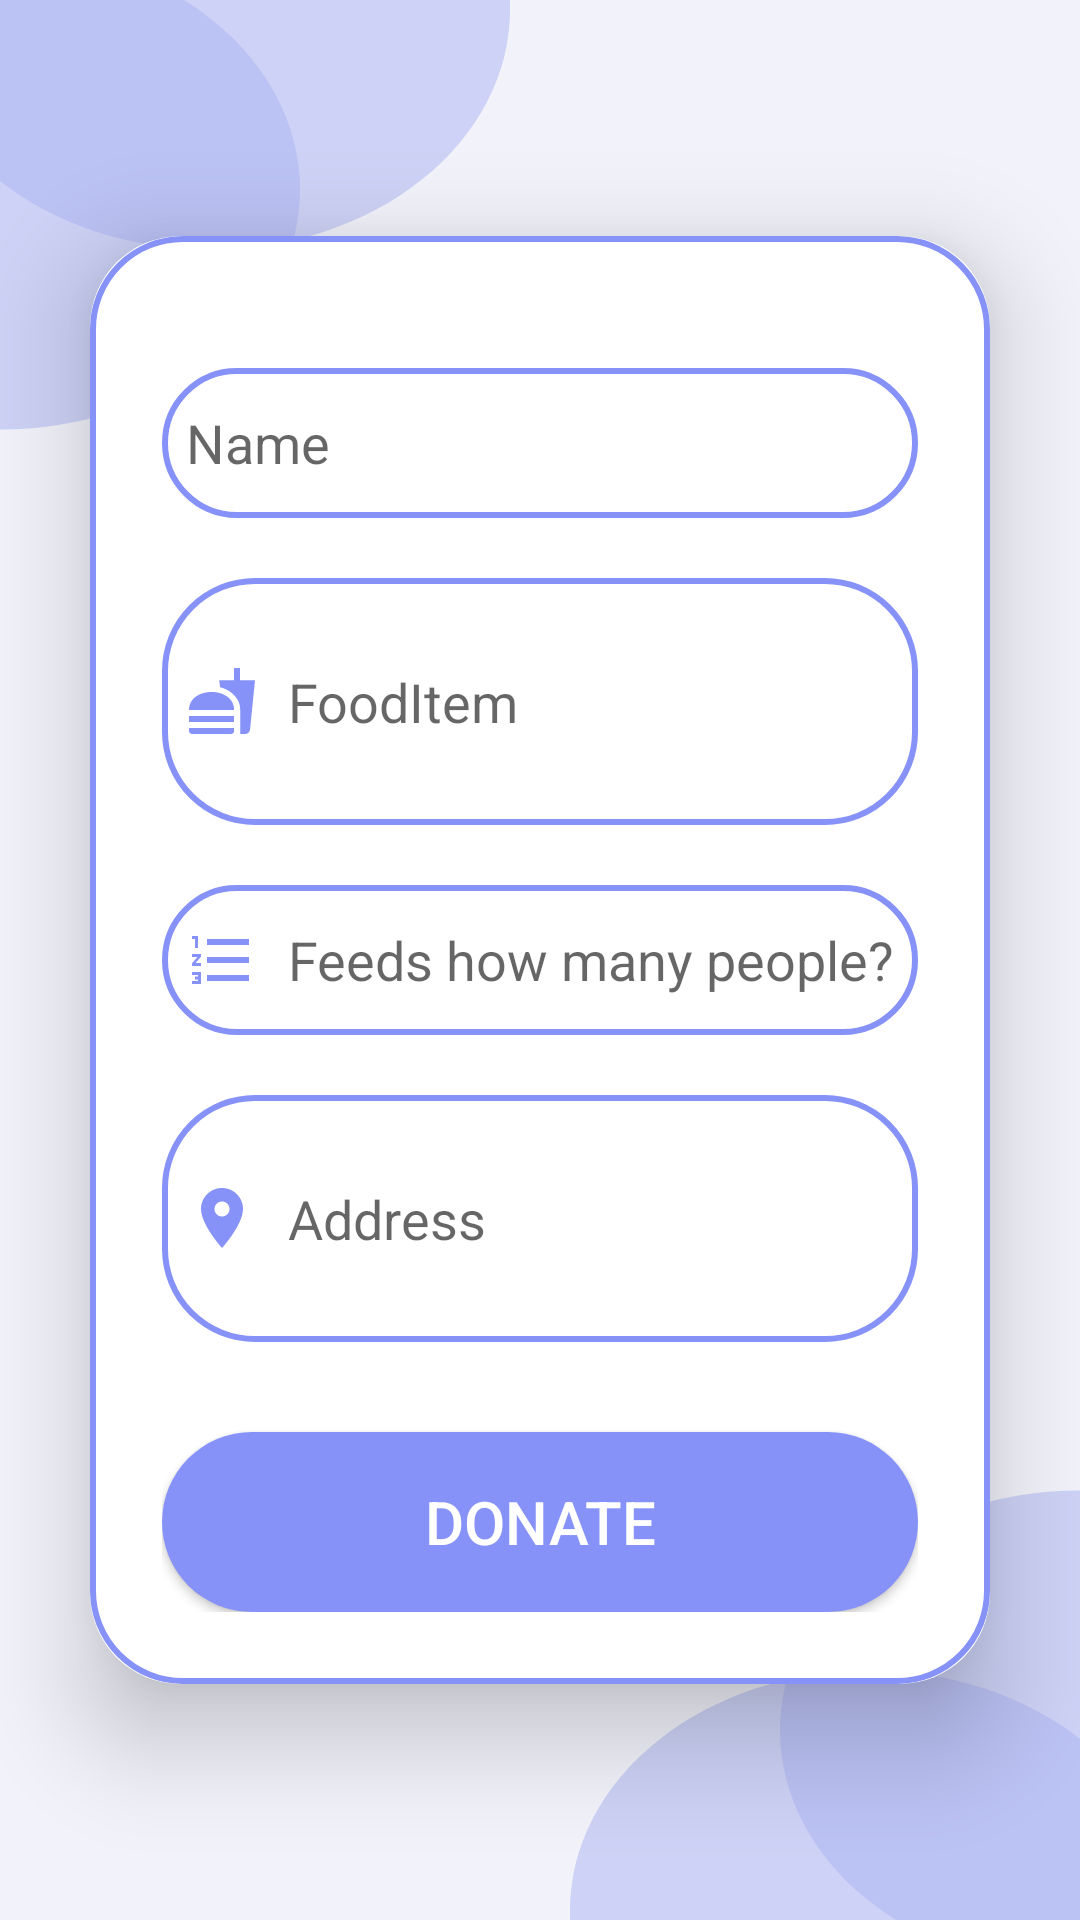

Layout XML and referenced resources for this Android screen:
<!-- AndroidManifest.xml: application theme Theme.FoodScape -->
<!-- res/layout/activity_donate.xml -->
<?xml version="1.0" encoding="utf-8"?>
<LinearLayout
    xmlns:android="http://schemas.android.com/apk/res/android"
    xmlns:app="http://schemas.android.com/apk/res-auto"
    xmlns:tools="http://schemas.android.com/tools"
    android:layout_width="match_parent"
    android:layout_height="match_parent"
    android:orientation="vertical"
    android:gravity="center"
    android:background="@drawable/background">

    <androidx.cardview.widget.CardView
        android:layout_width="match_parent"
        android:layout_height="wrap_content"
        android:layout_margin="30dp"
        app:cardCornerRadius="30dp"
        app:cardElevation="20dp">

        <LinearLayout
            android:layout_width="match_parent"
            android:layout_height="wrap_content"
            android:orientation="vertical"
            android:layout_gravity="center_horizontal"
            android:padding="24dp"
            android:background="@drawable/custom_edittext">

            <EditText
                android:id="@+id/donorname"
                android:layout_width="match_parent"
                android:layout_height="50dp"
                android:layout_marginTop="20dp"
                android:autofillHints=""
                android:background="@drawable/custom_edittext"
                android:drawableStart="@drawable/baseline_person_24"
                android:drawablePadding="10dp"
                android:hint="Name"
                android:inputType="text"
                android:padding="8dp"
                android:textColor="@color/text"
                tools:ignore="TextContrastCheck,VisualLintTextFieldSize" />

            <EditText
                android:id="@+id/fooditem"
                android:layout_width="match_parent"
                android:layout_height="wrap_content"
                android:layout_marginTop="20dp"
                android:autofillHints=""
                android:background="@drawable/custom_edittext"
                android:drawableStart="@drawable/baseline_fastfood_24"
                android:drawablePadding="10dp"
                android:hint="FoodItem"
                android:lines="3"
                android:inputType="textMultiLine"
                android:padding="8dp"
                android:textColor="@color/text"
                tools:ignore="TextContrastCheck,VisualLintTextFieldSize" />

            <EditText
                android:id="@+id/foodquantity"
                android:layout_width="match_parent"
                android:layout_height="50dp"
                android:layout_marginTop="20dp"
                android:autofillHints=""
                android:background="@drawable/custom_edittext"
                android:drawableStart="@drawable/baseline_format_list_numbered_24"
                android:drawablePadding="10dp"
                android:hint="Feeds how many people?"
                android:inputType="number"
                android:padding="8dp"
                android:textColor="@color/text"
                tools:ignore="TextContrastCheck,TextFields,VisualLintTextFieldSize" />

            <EditText
                android:id="@+id/donoraddress"
                android:layout_width="match_parent"
                android:layout_height="wrap_content"
                android:layout_marginTop="20dp"
                android:autofillHints=""
                android:background="@drawable/custom_edittext"
                android:drawableStart="@drawable/baseline_location_on_24"
                android:drawablePadding="10dp"
                android:hint="Address"
                android:lines="3"
                android:inputType="textMultiLine"
                android:padding="8dp"
                android:textColor="@color/text"
                tools:ignore="TextContrastCheck,TextFields,VisualLintTextFieldSize" />

            <Button
                android:id="@+id/donate_button"
                android:layout_width="match_parent"
                android:layout_height="60dp"
                android:layout_marginTop="30dp"
                android:background="@drawable/btn_first"
                android:text="Donate"
                android:textColor="@color/white"
                android:textSize="20sp"
                tools:ignore="DuplicateSpeakableTextCheck,TextContrastCheck,VisualLintButtonSize" />


        </LinearLayout>

    </androidx.cardview.widget.CardView>

</LinearLayout>
<!-- resources referenced by this layout -->
<resources>
  <color name="text">#626793</color>
  <color name="white">#FFFFFFFF</color>
  <!-- drawable background (drawable) -->
  <vector xmlns:android="http://schemas.android.com/apk/res/android"
      xmlns:tools="http://schemas.android.com/tools"
      android:width="360dp"
      android:height="800dp"
      android:viewportWidth="360"
      android:viewportHeight="800"
      tools:ignore="VectorRaster">
    <group>
      <clip-path
          android:pathData="M0,0h360v800h-360z"/>
      <path
          android:pathData="M0,0h360v800h-360z"
          android:fillColor="#F1F2FA"/>
      <path
          android:pathData="M0,79m-100,0a100,100 0,1 1,200 0a100,100 0,1 1,-200 0"
          android:fillColor="#A9B1F0"
          android:fillAlpha="0.5"/>
      <path
          android:pathData="M70,4m-100,0a100,100 0,1 1,200 0a100,100 0,1 1,-200 0"
          android:fillColor="#A9B1F0"
          android:fillAlpha="0.5"/>
      <path
          android:pathData="M290,796m-100,0a100,100 0,1 1,200 0a100,100 0,1 1,-200 0"
          android:fillColor="#A9B1F0"
          android:fillAlpha="0.5"/>
      <path
          android:pathData="M360,721m-100,0a100,100 0,1 1,200 0a100,100 0,1 1,-200 0"
          android:fillColor="#A9B1F0"
          android:fillAlpha="0.5"/>
    </group>
  </vector>
  <!-- drawable baseline_fastfood_24 (drawable) -->
  <vector android:height="24dp" android:tint="#8692F7"
      android:viewportHeight="24" android:viewportWidth="24"
      android:width="24dp" xmlns:android="http://schemas.android.com/apk/res/android">
      <path android:fillColor="@android:color/white" android:pathData="M18.06,22.99h1.66c0.84,0 1.53,-0.64 1.63,-1.46L23,5.05h-5L18,1h-1.97v4.05h-4.97l0.3,2.34c1.71,0.47 3.31,1.32 4.27,2.26 1.44,1.42 2.43,2.89 2.43,5.29v8.05zM1,21.99L1,21h15.03v0.99c0,0.55 -0.45,1 -1.01,1L2.01,22.99c-0.56,0 -1.01,-0.45 -1.01,-1zM16.03,14.99c0,-8 -15.03,-8 -15.03,0h15.03zM1.02,17h15v2h-15z"/>
  </vector>
  <!-- drawable baseline_format_list_numbered_24 (drawable) -->
  <vector android:height="24dp" android:tint="#8692F7"
      android:viewportHeight="24" android:viewportWidth="24"
      android:width="24dp" xmlns:android="http://schemas.android.com/apk/res/android">
      <path android:fillColor="@android:color/white" android:pathData="M2,17h2v0.5L3,17.5v1h1v0.5L2,19v1h3v-4L2,16v1zM3,8h1L4,4L2,4v1h1v3zM2,11h1.8L2,13.1v0.9h3v-1L3.2,13L5,10.9L5,10L2,10v1zM7,5v2h14L21,5L7,5zM7,19h14v-2L7,17v2zM7,13h14v-2L7,11v2z"/>
  </vector>
  <!-- drawable baseline_location_on_24 (drawable) -->
  <vector android:height="24dp" android:tint="#8692F7"
      android:viewportHeight="24" android:viewportWidth="24"
      android:width="24dp" xmlns:android="http://schemas.android.com/apk/res/android">
      <path android:fillColor="@android:color/white" android:pathData="M12,2C8.13,2 5,5.13 5,9c0,5.25 7,13 7,13s7,-7.75 7,-13c0,-3.87 -3.13,-7 -7,-7zM12,11.5c-1.38,0 -2.5,-1.12 -2.5,-2.5s1.12,-2.5 2.5,-2.5 2.5,1.12 2.5,2.5 -1.12,2.5 -2.5,2.5z"/>
  </vector>
  <!-- drawable btn_first (drawable) -->
  <?xml version="1.0" encoding="utf-8"?>
  <shape xmlns:android="http://schemas.android.com/apk/res/android"
      android:shape="rectangle">
      <solid android:color="@color/lavendar"/>
      <corners android:radius="50dp"/>
  
  </shape>
  <!-- drawable custom_edittext (drawable) -->
  <?xml version="1.0" encoding="utf-8"?>
  <shape xmlns:android="http://schemas.android.com/apk/res/android"
      android:shape="rectangle">
  
      <stroke
          android:width="2dp"
          android:color="@color/lavendar"/>
      <corners
          android:radius="30dp"/>
  </shape>
  <style name="Theme.FoodScape" parent="Base.Theme.FoodScape" />
  <color name="lavendar">#8692F7</color>
  <style name="Base.Theme.FoodScape" parent="Theme.AppCompat.DayNight.NoActionBar">
          
          
      </style>
</resources>
